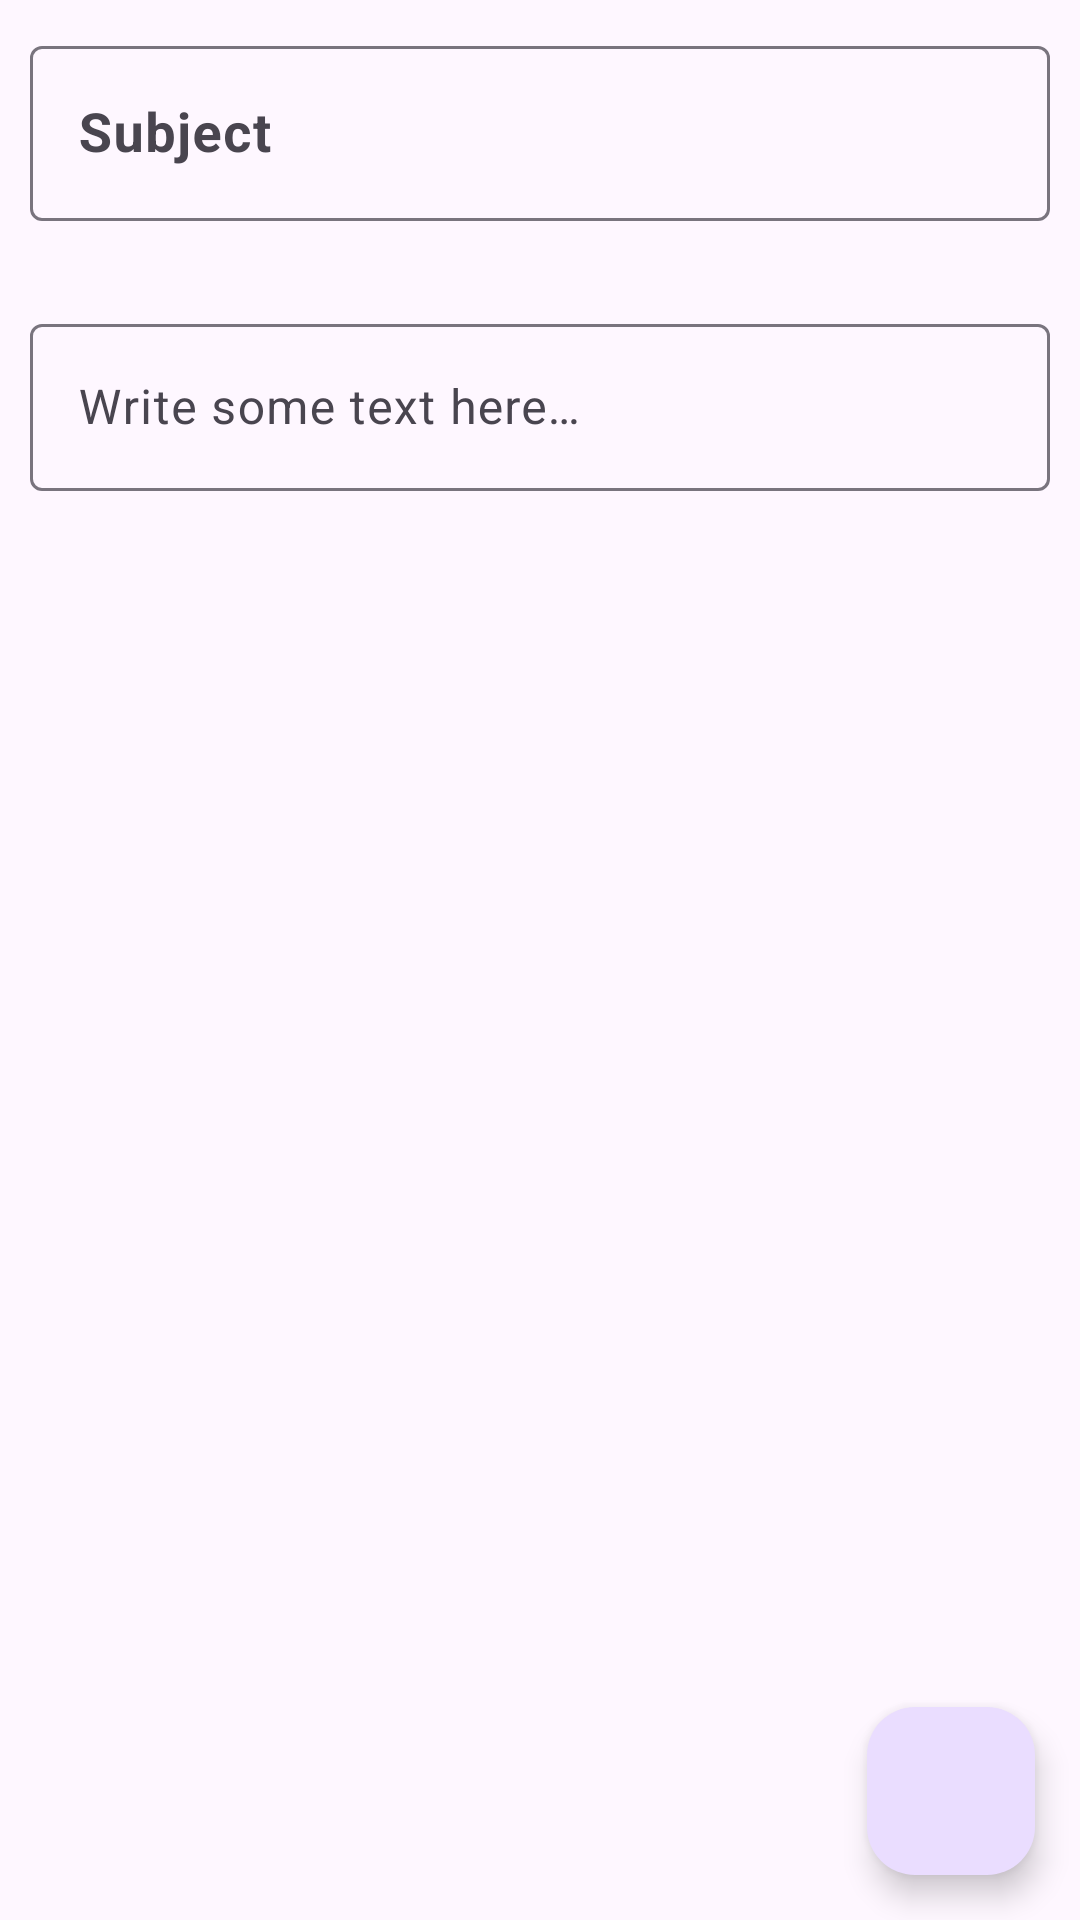

Android layout source for this screen:
<!-- AndroidManifest.xml: activity theme Theme.Mail -->
<!-- res/layout/fragment_message_write.xml -->
<?xml version="1.0" encoding="utf-8"?>
<androidx.constraintlayout.widget.ConstraintLayout
    xmlns:android="http://schemas.android.com/apk/res/android"
    xmlns:app="http://schemas.android.com/apk/res-auto"
    xmlns:tools="http://schemas.android.com/tools"
    android:layout_height="match_parent"
    android:layout_width="match_parent">

    <LinearLayout
        app:layout_constraintTop_toTopOf="parent"
        android:layout_width="match_parent"
        android:layout_height="wrap_content"
        android:orientation="vertical"
        android:padding="10dp">

        <com.google.android.material.textfield.TextInputLayout
            android:id="@+id/layoutSubject"
            android:layout_width="match_parent"
            android:layout_height="wrap_content"
            android:hint="@string/subject"
            app:layout_constraintTop_toTopOf="parent">

            <com.google.android.material.textfield.TextInputEditText
                android:id="@+id/textSubject"
                android:layout_width="match_parent"
                android:layout_height="wrap_content"
                android:textSize="18sp"
                android:textStyle="bold"
                tools:text="Subject, subject, subject, on and on and on and on and on and on" />

        </com.google.android.material.textfield.TextInputLayout>

        <TextView
            android:id="@+id/to"
            android:layout_width="match_parent"
            android:layout_height="wrap_content"
            tools:text="To: you" />

        <com.google.android.material.textfield.TextInputLayout
            android:id="@+id/layoutBody"
            android:layout_width="match_parent"
            android:layout_height="wrap_content"
            android:paddingTop="10dp"
            app:layout_constraintTop_toTopOf="parent">

            <com.google.android.material.textfield.TextInputEditText
                android:id="@+id/textBody"
                android:layout_width="match_parent"
                android:layout_height="wrap_content"
                android:hint="@string/body_template"
                tools:text="Lorem ipsum dolor sit amet, consectetur adipiscing elit, sed do eiusmod tempor incididunt ut labore et dolore magna aliqua.

     \n\nUt enim ad minim veniam, quis nostrud exercitation ullamco laboris nisi ut aliquip ex ea commodo consequat. Duis aute irure dolor in reprehenderit in voluptate velit esse cillum dolore eu fugiat nulla pariatur. Excepteur sint occaecat cupidatat non proident, sunt in culpa qui officia deserunt mollit anim id est laborum." />

        </com.google.android.material.textfield.TextInputLayout>
    </LinearLayout>



    <com.google.android.material.floatingactionbutton.FloatingActionButton
        android:id="@+id/sendButton"
        android:layout_width="wrap_content"
        android:layout_height="wrap_content"
        android:layout_margin="15dp"
        android:contentDescription="@string/send"
        android:src="@drawable/baseline_send_24"
        app:layout_constraintBottom_toBottomOf="parent"
        app:layout_constraintEnd_toEndOf="parent" />
</androidx.constraintlayout.widget.ConstraintLayout>
<!-- resources referenced by this layout -->
<resources>
  <string name="body_template">Write some text here…</string>
  <string name="send">Send</string>
  <string name="subject">Subject</string>
  <style name="Theme.Mail" parent="Theme.Material3.DayNight">
          
          <item name="colorPrimary">@color/teal_700</item>
          <item name="colorOnPrimary">@color/white</item>
          
          <item name="colorSecondary">@color/teal_200</item>
          <item name="colorOnSecondary">@color/black</item>
          
  
          
      </style>
  <color name="teal_700">#FF018786</color>
  <color name="white">#FFFFFFFF</color>
  <color name="teal_200">#FF03DAC5</color>
  <color name="black">#FF000000</color>
</resources>
